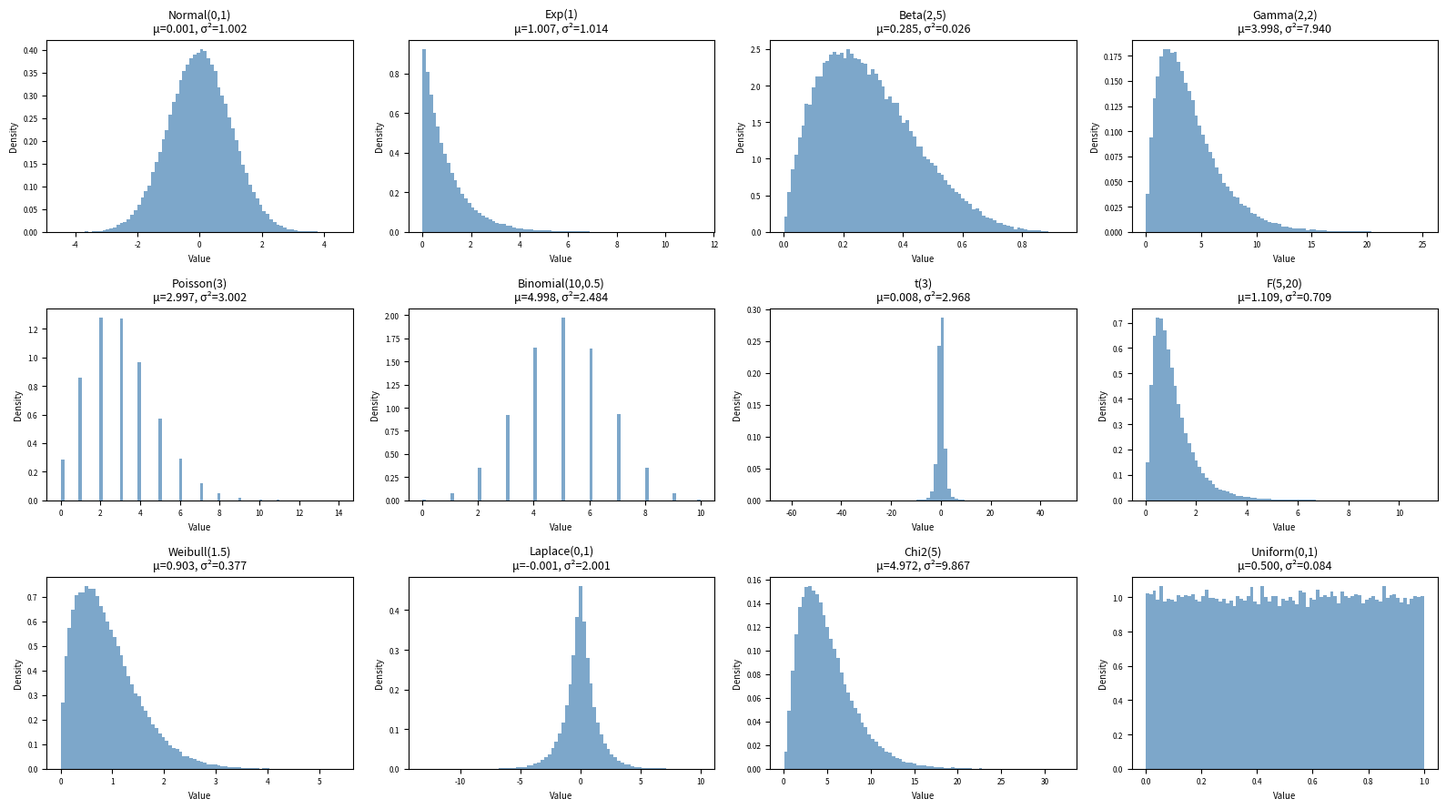

This chart was generated by the following Python code: (Note: this script raises an exception after producing the figure.)
"""03.03 Distributions: Sample and visualize 10+ distribution families."""
import numpy as np
import matplotlib.pyplot as plt
from scipy.stats import norm, expon, beta, gamma, poisson, binom, t, f, weibull_min, laplace, chi2, uniform

np.random.seed(42)
n = 100000

dists = {
    "Normal(0,1)": lambda: np.random.normal(0, 1, n),
    "Exp(1)": lambda: np.random.exponential(1, n),
    "Beta(2,5)": lambda: np.random.beta(2, 5, n),
    "Gamma(2,2)": lambda: np.random.gamma(2, 2, n),
    "Poisson(3)": lambda: np.random.poisson(3, n),
    "Binomial(10,0.5)": lambda: np.random.binomial(10, 0.5, n),
    "t(3)": lambda: np.random.standard_t(3, n),
    "F(5,20)": lambda: np.random.f(5, 20, n),
    "Weibull(1.5)": lambda: np.random.weibull(1.5, n),
    "Laplace(0,1)": lambda: np.random.laplace(0, 1, n),
    "Chi2(5)": lambda: np.random.chisquare(5, n),
    "Uniform(0,1)": lambda: np.random.uniform(0, 1, n),
}

dist_items = list(dists.items())
n_dists = len(dist_items)
n_cols = 4
n_rows = int(np.ceil(n_dists / n_cols))

fig, axes = plt.subplots(n_rows, n_cols, figsize=(16, 3 * n_rows))
axes = axes.ravel()

stats_data = []
for ax, (name, sampler) in zip(axes, dist_items):
    data = sampler()
    ax.hist(data, bins=80, density=True, alpha=0.7, color='steelblue')
    ax.set_title(f"{name}\nμ={np.mean(data):.3f}, σ²={np.var(data):.3f}", fontsize=9)
    ax.set_xlabel("Value", fontsize=7)
    ax.set_ylabel("Density", fontsize=7)
    ax.tick_params(labelsize=6)
    stats_data.append((name, np.mean(data), np.var(data), np.std(data),
                       np.mean((data - np.mean(data))**3) / np.std(data)**3,
                       np.mean((data - np.mean(data))**4) / np.std(data)**4 - 3))

for ax in axes[len(dists):]:
    ax.set_visible(False)

plt.tight_layout()
plt.savefig("../../assets/phase03/03-distributions.png")
plt.close()

print("=" * 70)
print("DISTRIBUTION FAMILIES: SUMMARY STATISTICS")
print("=" * 70)
print(f"{'Distribution':<20s} {'Mean':>8s} {'Var':>8s} {'Std':>8s} {'Skew':>8s} {'Kurt':>8s}")
print("-" * 70)
for name, mu, var_, std, skew, kurt in stats_data:
    print(f"{name:<20s} {mu:>8.3f} {var_:>8.3f} {std:>8.3f} {skew:>8.3f} {kurt:>8.3f}")

print("\n" + "=" * 70)
print("THEORETICAL COMPARISON")
print("=" * 70)
print(f"\nNormal(0,1):      Mean=0.000, Var=1.000, Skew=0.000, Kurt(ex)=0.000")
print(f"Exp(1):           Mean=1.000, Var=1.000, Skew=2.000, Kurt(ex)=6.000")
print(f"Beta(2,5):        Mean=0.286, Var=0.025")
print(f"Poisson(3):       Mean=3.000, Var=3.000, Skew={1/np.sqrt(3):.3f}")
print(f"Uniform(0,1):     Mean=0.500, Var=0.083, Skew=0.000, Kurt(ex)=-1.200")

means_arr = np.array([s[1] for s in stats_data])
vars_arr = np.array([s[2] for s in stats_data])
print(f"\nMean range: [{means_arr.min():.3f}, {means_arr.max():.3f}]")
print(f"Variance range: [{vars_arr.min():.3f}, {vars_arr.max():.3f}]")

fig2, axes2 = plt.subplots(2, 2, figsize=(12, 8))
names_plot = [s[0] for s in stats_data]
means_plot = [s[1] for s in stats_data]
vars_plot = [s[2] for s in stats_data]
skews_plot = [s[4] for s in stats_data]
kurts_plot = [s[5] for s in stats_data]

axes2[0, 0].barh(names_plot, means_plot, color='steelblue')
axes2[0, 0].set_xlabel("Mean")
axes2[0, 0].set_title("Mean Comparison")
axes2[0, 0].grid(True, axis='x', alpha=0.3)

axes2[0, 1].barh(names_plot, vars_plot, color='coral')
axes2[0, 1].set_xlabel("Variance")
axes2[0, 1].set_title("Variance Comparison")
axes2[0, 1].grid(True, axis='x', alpha=0.3)

axes2[1, 0].barh(names_plot, skews_plot, color='green')
axes2[1, 0].set_xlabel("Skewness")
axes2[1, 0].set_title("Skewness Comparison")
axes2[1, 0].grid(True, axis='x', alpha=0.3)

axes2[1, 1].barh(names_plot, kurts_plot, color='purple')
axes2[1, 1].set_xlabel("Excess Kurtosis")
axes2[1, 1].set_title("Kurtosis Comparison")
axes2[1, 1].grid(True, axis='x', alpha=0.3)

plt.tight_layout()
plt.savefig("../../assets/phase03/03-distributions-comparison.png")
plt.close()
print(f"\nDistribution plots saved. Displayed {len(dists)} families.")
